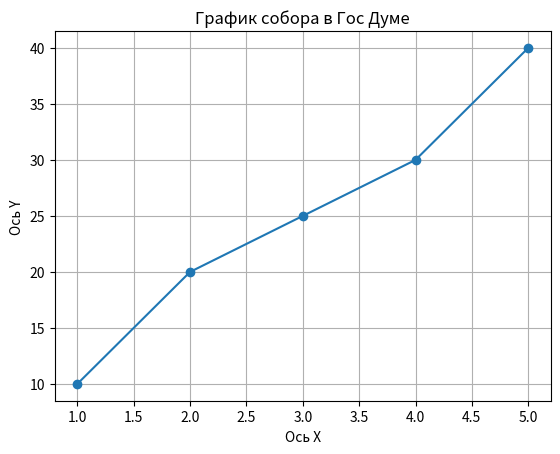

Source code (Python):
import matplotlib.pyplot as plt

# Пример данных: точки (x, y)
x = [1, 2, 3, 4, 5]
y = [10, 20, 25, 30, 40]

# Создание графика
plt.plot(x, y, marker='o')  # marker='o' для отображения точек
plt.title('График собора в Гос Думе')  # Заголовок графика
plt.xlabel('Ось X')  # Подпись оси X
plt.ylabel('Ось Y')  # Подпись оси Y
plt.grid(True)  # Включение сетки
plt.show()  # Отображение графика